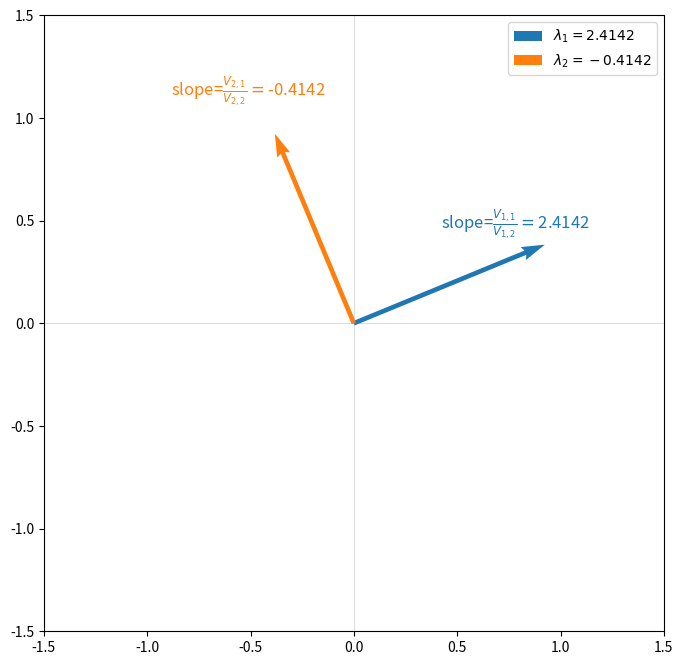
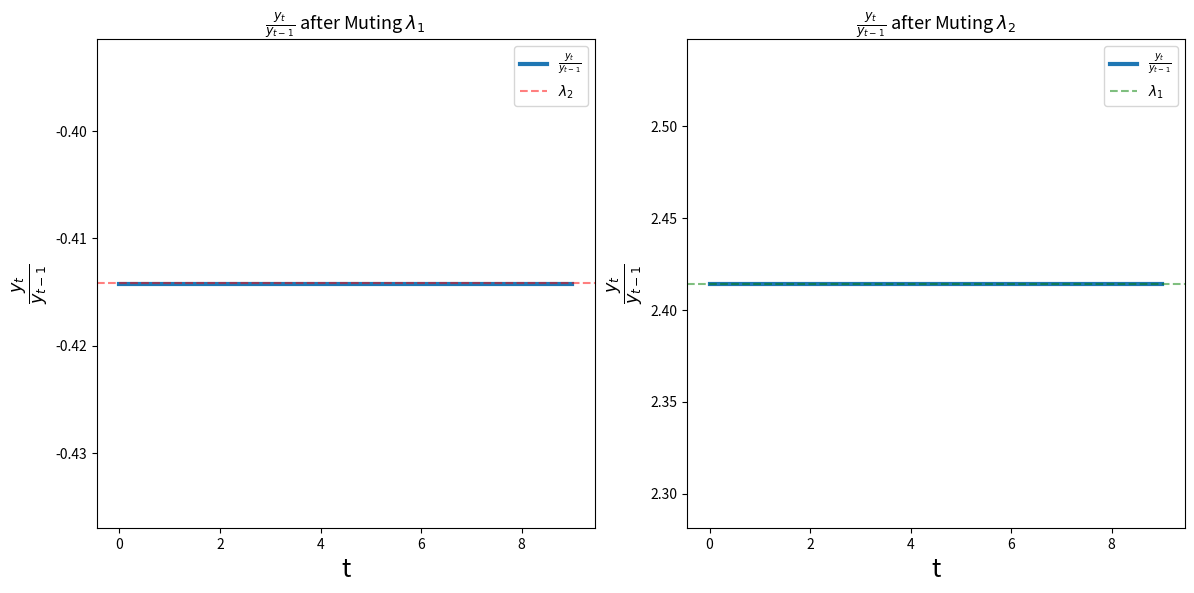

Write the Python code that produced these figures, in order.
# -*- coding: utf-8 -*-
"""
Created on Mon Sep 16 23:58:48 2024

[redacted]
"""

import numpy as np
import matplotlib.pyplot as plt

def solve_λs(coefs):    
    # Calculate the roots using numpy.roots
    λs = np.roots(coefs)
    
    # Sort the roots for consistency
    return sorted(λs, reverse=True)

def solve_η(λ_1, λ_2, y_neg1, y_neg2):
    # Solve the system of linear equation
    A = np.array([
        [1/λ_1, 1/λ_2],
        [1/(λ_1**2), 1/(λ_2**2)]
    ])
    b = np.array((y_neg1, y_neg2))
    ηs = np.linalg.solve(A, b)
    
    return ηs

def solve_sqrt(σ, coefs, y_neg1, y_neg2, t_max=100):
    # Ensure σ is greater than 1
    if σ <= 1:
        raise ValueError("σ must be greater than 1")
        
    # Characteristic roots
    λ_1, λ_2 = solve_λs(coefs)
    
    # Solve for η_1 and η_2
    η_1, η_2 = solve_η(λ_1, λ_2, y_neg1, y_neg2)

    # Compute the sequence up to t_max
    t = np.arange(t_max + 1)
    y = (λ_1 ** t) * η_1 + (λ_2 ** t) * η_2
    
    # Compute the ratio y_{t+1} / y_t for large t
    sqrt_σ_estimate = (y[-1] / y[-2]) - 1
    
    return sqrt_σ_estimate

# Use σ = 2 as an example
σ = 2

# Encode characteristic equation
coefs = (1, -2, (1 - σ))

# Solve for the square root of σ
sqrt_σ = solve_sqrt(σ, coefs, y_neg1=2, y_neg2=1)

# Calculate the deviation
dev = abs(sqrt_σ-np.sqrt(σ))
print(f"sqrt({σ}) is approximately {sqrt_σ:.5f} (error: {dev:.5f})")



# Compute λ_1, λ_2
λ_1, λ_2 = solve_λs(coefs)
print(f'Roots for the characteristic equation are ({λ_1:.5f}, {λ_2:.5f}))')


# Case 1: η_1, η_2 = (0, 1)
ηs = (0, 1)

# Compute y_{t} and y_{t-1} with t >= 0
y = lambda t, ηs: (λ_1 ** t) * ηs[0] + (λ_2 ** t) * ηs[1]
sqrt_σ = 1 - y(1, ηs) / y(0, ηs)

print(f"For η_1, η_2 = (0, 1), sqrt_σ = {sqrt_σ:.5f}")


# Case 2: η_1, η_2 = (1, 0)
ηs = (1, 0)
sqrt_σ = y(1, ηs) / y(0, ηs) - 1

print(f"For η_1, η_2 = (1, 0), sqrt_σ = {sqrt_σ:.5f}")


def iterate_M(x_0, M, num_steps, dtype=np.float64):
    
    # Eigendecomposition of M
    Λ, V = np.linalg.eig(M)
    V_inv = np.linalg.inv(V)
    
    # Initialize the array to store results
    xs = np.zeros((x_0.shape[0], 
                   num_steps + 1))
    
    # Perform the iterations
    xs[:, 0] = x_0
    for t in range(num_steps):
        xs[:, t + 1] = M @ xs[:, t]
    
    return xs, Λ, V, V_inv

# Define the state transition matrix M
M = np.array([
      [2, -(1 - σ)],
      [1, 0]])

# Initial condition vector x_0
x_0 = np.array([2, 2])

# Perform the iteration
xs, Λ, V, V_inv = iterate_M(x_0, M, num_steps=100)

print(f"eigenvalues:\n{Λ}")
print(f"eigenvectors:\n{V}")
print(f"inverse eigenvectors:\n{V_inv}")


roots = solve_λs((1, -2, (1 - σ)))
print(f"roots: {np.round(roots, 8)}")


# Plotting the eigenvectors
plt.figure(figsize=(8, 8))

plt.quiver(0, 0, V[0, 0], V[1, 0], angles='xy', scale_units='xy', 
           scale=1, color='C0', label=fr'$\lambda_1={np.round(Λ[0], 4)}$')
plt.quiver(0, 0, V[0, 1], V[1, 1], angles='xy', scale_units='xy', 
           scale=1, color='C1', label=fr'$\lambda_2={np.round(Λ[1], 4)}$')

# Annotating the slopes
plt.text(V[0, 0]-0.5, V[1, 0]*1.2, 
         r'slope=$\frac{V_{1,1}}{V_{1,2}}=$'+f'{np.round(V[0, 0] / V[1, 0], 4)}', 
         fontsize=12, color='C0')
plt.text(V[0, 1]-0.5, V[1, 1]*1.2, 
         r'slope=$\frac{V_{2,1}}{V_{2,2}}=$'+f'{np.round(V[0, 1] / V[1, 1], 4)}', 
         fontsize=12, color='C1')

# Adding labels
plt.axhline(0, color='grey', linewidth=0.5, alpha=0.4)
plt.axvline(0, color='grey', linewidth=0.5, alpha=0.4)
plt.legend()

plt.xlim(-1.5, 1.5)
plt.ylim(-1.5, 1.5)
plt.show()

xd_1 = np.array((x_0[0], 
                 V[1,1]/V[0,1] * x_0[0]),
                dtype=np.float64)

# Compute x_{1,0}^*
np.round(V_inv @ xd_1, 8)

xd_2 = np.array((x_0[0], 
                 V[1,0]/V[0,0] * x_0[0]), 
                 dtype=np.float64)

# Compute x_{2,0}^*
np.round(V_inv @ xd_2, 8)


# Simulate with muted λ1 λ2.
num_steps = 10
xs_λ1 = iterate_M(xd_1, M, num_steps)[0]
xs_λ2 = iterate_M(xd_2, M, num_steps)[0]

# Compute ratios y_t / y_{t-1}
ratios_λ1 = xs_λ1[1, 1:] / xs_λ1[1, :-1]
ratios_λ2 = xs_λ2[1, 1:] / xs_λ2[1, :-1] 


# Plot the ratios for y_t / y_{t-1}
fig, axs = plt.subplots(1, 2, figsize=(12, 6), dpi=500)

# First subplot
axs[0].plot(np.round(ratios_λ1, 6), 
            label=r'$\frac{y_t}{y_{t-1}}$', linewidth=3)
axs[0].axhline(y=Λ[1], color='red', linestyle='--', 
               label='$\lambda_2$', alpha=0.5)
axs[0].set_xlabel('t', size=18)
axs[0].set_ylabel(r'$\frac{y_t}{y_{t-1}}$', size=18)
axs[0].set_title(r'$\frac{y_t}{y_{t-1}}$ after Muting $\lambda_1$', 
                 size=13)
axs[0].legend()

# Second subplot
axs[1].plot(ratios_λ2, label=r'$\frac{y_t}{y_{t-1}}$', 
            linewidth=3)
axs[1].axhline(y=Λ[0], color='green', linestyle='--', 
               label='$\lambda_1$', alpha=0.5)
axs[1].set_xlabel('t', size=18)
axs[1].set_ylabel(r'$\frac{y_t}{y_{t-1}}$', size=18)
axs[1].set_title(r'$\frac{y_t}{y_{t-1}}$ after Muting $\lambda_2$', 
                 size=13)
axs[1].legend()

plt.tight_layout()
plt.show()